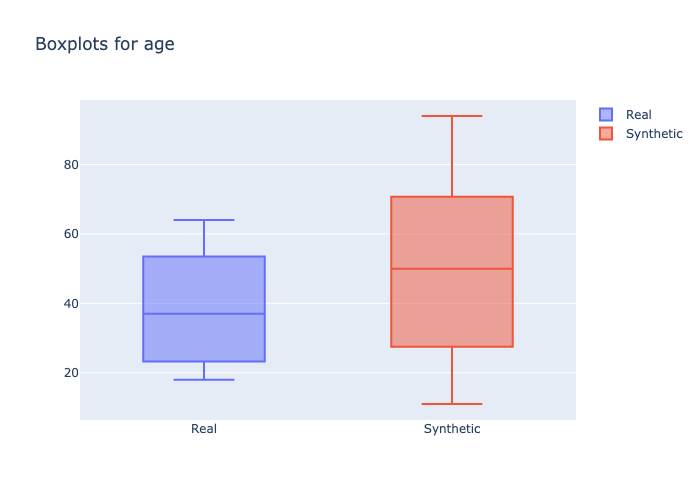

Source data for this figure (header and first rows):
min, 1st_quantile, mean, median, 3rd_quantile, max
18, 25.0, 37.84, 37.0, 50.0, 64
11, 33.0, 48.77, 50.0, 63.0, 94
